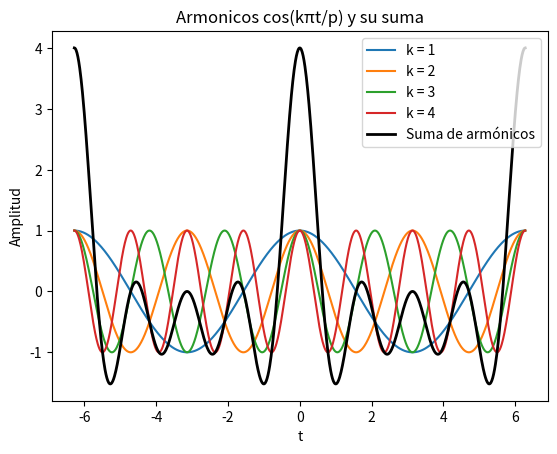

Generate this figure with matplotlib:
import numpy as np
import matplotlib.pyplot as plt

def dibujar_armonicos_con_suma(n=4, p=np.pi):
    t = np.linspace(-2*p, 2*p, 1000)  # Vector de tiempo
    suma_armonicos = np.zeros_like(t)  # Inicializar la suma de los armónicos

    plt.figure()
    for k in range(1, n+1):
        y = np.cos((k * np.pi * t) / p)
        plt.plot(t, y, label=f'k = {k}')
        suma_armonicos += y
    
    # Dibujar la función suma
    plt.plot(t, suma_armonicos, 'k', linewidth=2, label='Suma de armónicos')
    
    plt.title('Armonicos cos(kπt/p) y su suma')
    plt.xlabel('t')
    plt.ylabel('Amplitud')
    plt.legend()
    plt.show()

# Ejecutar la función
dibujar_armonicos_con_suma(4, np.pi)
